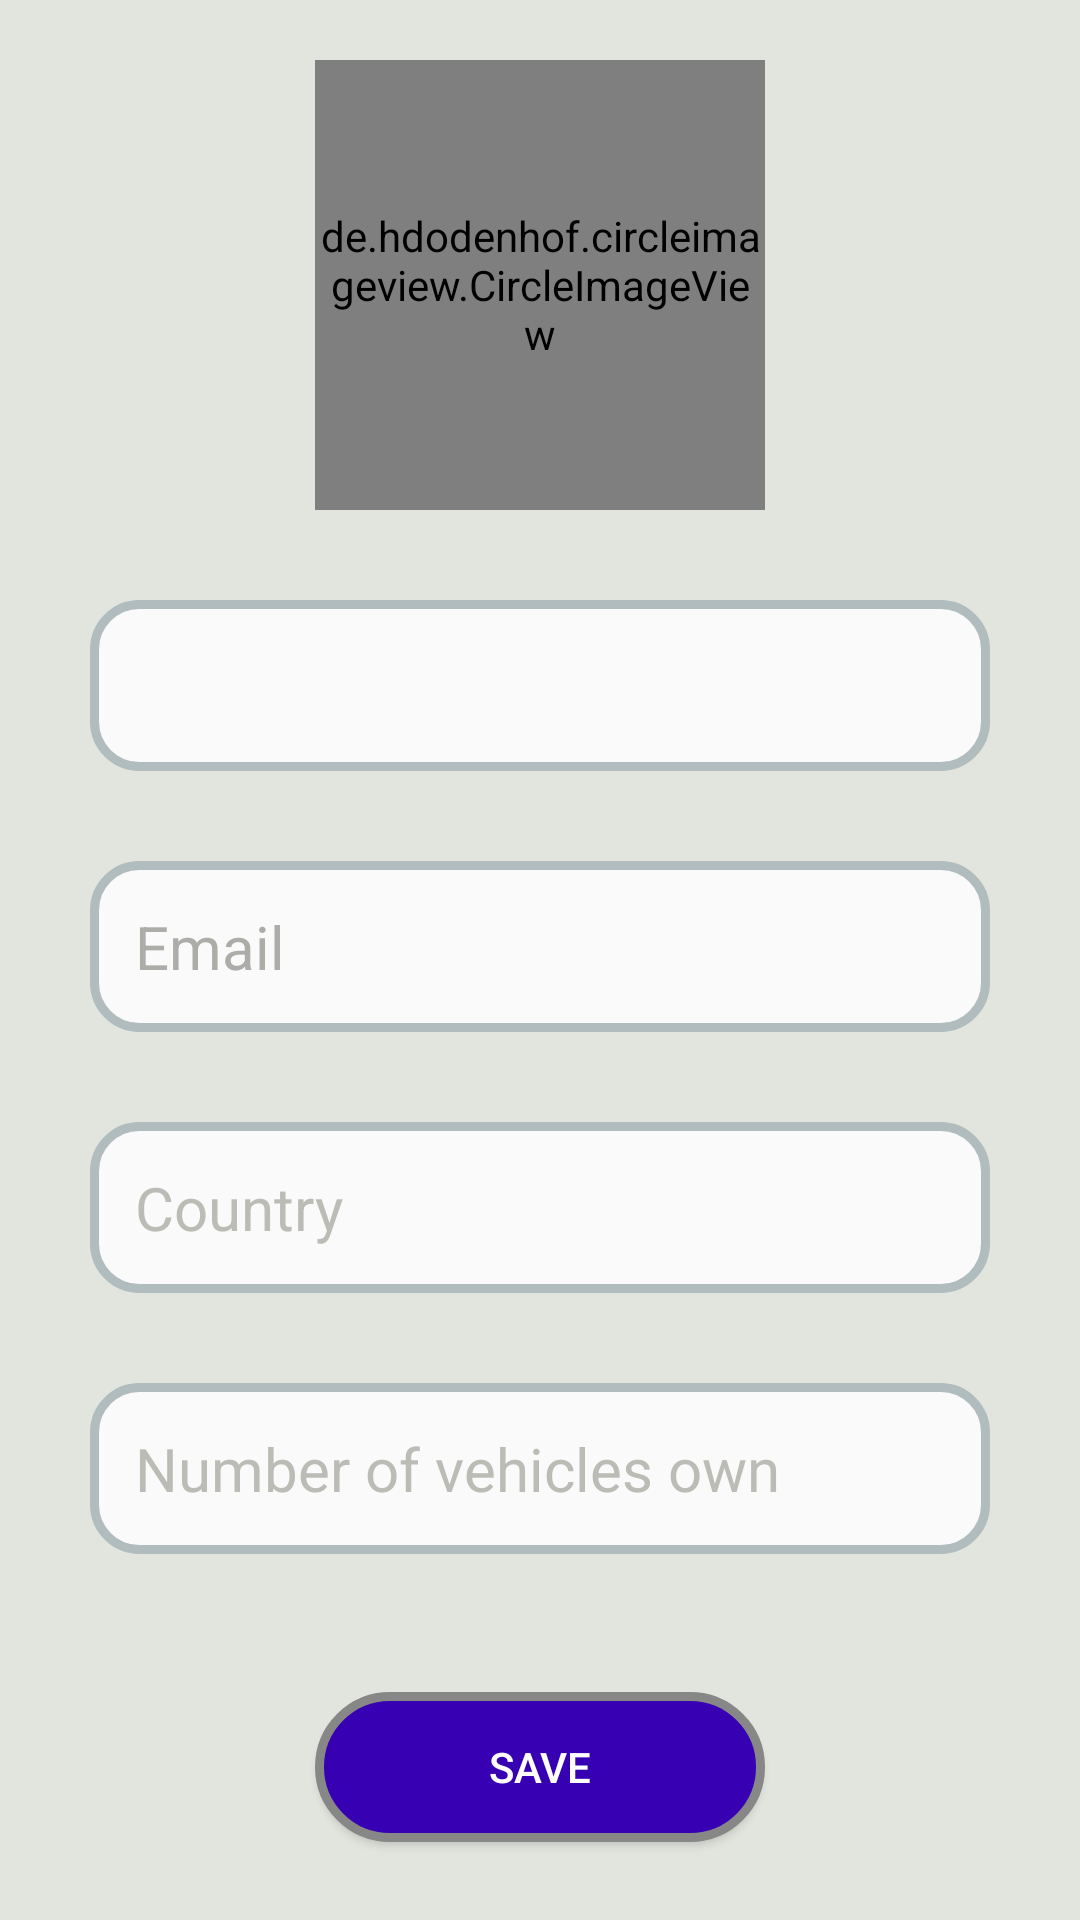

This screen was rendered from an Android layout file. Write that file and the resources it references.
<!-- AndroidManifest.xml: application theme Theme.FuelEfficiencyPredictor -->
<!-- res/layout/activity_profile.xml -->
<?xml version="1.0" encoding="utf-8"?>
<androidx.constraintlayout.widget.ConstraintLayout xmlns:android="http://schemas.android.com/apk/res/android"
    xmlns:app="http://schemas.android.com/apk/res-auto"
    xmlns:tools="http://schemas.android.com/tools"
    android:layout_width="match_parent"
    android:layout_height="match_parent"
    android:background="#E2E5DE"
    tools:context=".Profile">


    <FrameLayout
        android:layout_width="match_parent"
        android:layout_height="match_parent"
        app:layout_constraintLeft_toLeftOf="parent"
        app:layout_constraintRight_toRightOf="parent">


        <androidx.constraintlayout.widget.ConstraintLayout
            android:layout_width="match_parent"
            android:layout_height="match_parent">

            <de.hdodenhof.circleimageview.CircleImageView
                android:id="@+id/profile_Image"
                xmlns:app="http://schemas.android.com/apk/res-auto"
                android:layout_width="150dp"
                android:layout_height="150dp"
                android:layout_marginTop="20dp"
                android:src="@drawable/person_dark"
                app:civ_border_width="1dp"
                app:civ_border_color="#BBBCB6"
                app:layout_constraintLeft_toLeftOf="parent"
                app:layout_constraintRight_toRightOf="parent"
                app:civ_border_overlay="true"
                app:layout_constraintTop_toTopOf="parent"/>





            <EditText
                android:id="@+id/profile_Name"
                android:layout_width="match_parent"
                android:layout_height="wrap_content"
                app:layout_constraintTop_toBottomOf="@id/profile_Image"
                android:textColor="@color/black"
                android:background="@drawable/layout_bg"
                android:padding="15dp"
                android:layout_margin="30dp"
                android:textSize="20dp"/>

            <TextView
                android:id="@+id/profile_Email"
                android:layout_width="match_parent"
                android:layout_height="wrap_content"
                android:padding="15dp"
                android:textColor="#ACADA8"
                app:layout_constraintTop_toBottomOf="@id/profile_Name"
                android:text="Email"
                android:background="@drawable/layout_bg"
                android:layout_margin="30dp"
                android:textSize="20dp"/>

            <EditText
                android:id="@+id/profile_Country"
                android:layout_width="match_parent"
                android:layout_height="wrap_content"
                app:layout_constraintTop_toBottomOf="@id/profile_Email"
                android:hint="Country"
                android:textColorHint="#BBBCB6"
                android:textColor="@color/black"
                android:background="@drawable/layout_bg"
                android:padding="15dp"
                android:layout_margin="30dp"
                android:textSize="20dp"/>

            <EditText
                android:id="@+id/profile_VehicleCount"
                android:layout_width="match_parent"
                android:layout_height="wrap_content"
                android:inputType="number"
                app:layout_constraintTop_toBottomOf="@id/profile_Country"
                android:hint="Number of vehicles own"
                android:textColorHint="#BBBCB6"
                android:textColor="@color/black"
                android:background="@drawable/layout_bg"
                android:padding="15dp"
                android:layout_margin="30dp"
                android:textSize="20dp"/>

            <androidx.constraintlayout.utils.widget.MotionButton
                android:id="@+id/profile_Save"
                android:layout_width="150dp"
                android:layout_height="50dp"
                android:background="@drawable/button_dec"
                android:layout_marginTop="20dp"
                android:text="Save"
                android:textColor="@color/white"
                app:layout_constraintLeft_toLeftOf="parent"
                app:layout_constraintRight_toRightOf="parent"
                app:layout_constraintBottom_toBottomOf="parent"
                app:layout_constraintTop_toBottomOf="@id/profile_VehicleCount" />

            <ProgressBar
                android:id="@+id/progressBar"
                android:layout_width="349dp"
                android:layout_height="wrap_content"
                android:indeterminate="true"
                android:visibility="invisible"
                android:indeterminateTint="#BBBCB6"
                app:layout_constraintBottom_toBottomOf="parent"
                app:layout_constraintLeft_toLeftOf="parent"
                app:layout_constraintRight_toRightOf="parent"
                app:layout_constraintTop_toTopOf="parent"
                app:layout_constraintVertical_bias="0.466" />


        </androidx.constraintlayout.widget.ConstraintLayout>


    </FrameLayout>





</androidx.constraintlayout.widget.ConstraintLayout>
<!-- resources referenced by this layout -->
<resources>
  <color name="black">#FF000000</color>
  <color name="white">#FFFFFFFF</color>
  <!-- drawable button_dec (drawable) -->
  <?xml version="1.0" encoding="utf-8"?>
  <shape xmlns:android="http://schemas.android.com/apk/res/android"     android:shape="rectangle" >
      <corners
          android:topLeftRadius="100dp"
          android:topRightRadius="100dp"
          android:bottomLeftRadius="100dp"
          android:bottomRightRadius="100dp"
          />
      <solid
          android:color="@color/purple_700"
          />
      <padding
          android:left="0dp"
          android:top="0dp"
          android:right="0dp"
          android:bottom="0dp"
          />
      <size
          android:width="100dp"
          android:height="100dp"
          />
      <stroke
          android:width="3dp"
          android:color="#878787"
          />
  
  </shape>
  <!-- drawable layout_bg (drawable) -->
  <?xml version="1.0" encoding="utf-8"?>
      <shape xmlns:android="http://schemas.android.com/apk/res/android">
          <solid android:color="#FAFAFA"/>
          <stroke android:width="3dp" android:color="#B1BCBE" />
          <corners android:radius="15dp"/>
          <padding android:left="0dp" android:top="0dp" android:right="0dp" android:bottom="0dp" />
      </shape>
  <!-- drawable person_dark (drawable) -->
  <vector android:height="24dp" android:tint="#BBBCB6"
      android:viewportHeight="24" android:viewportWidth="24"
      android:width="24dp" xmlns:android="http://schemas.android.com/apk/res/android">
      <path android:fillColor="@android:color/white" android:pathData="M12,12c2.21,0 4,-1.79 4,-4s-1.79,-4 -4,-4 -4,1.79 -4,4 1.79,4 4,4zM12,14c-2.67,0 -8,1.34 -8,4v2h16v-2c0,-2.66 -5.33,-4 -8,-4z"/>
  </vector>
  <style name="Theme.FuelEfficiencyPredictor" parent="Theme.MaterialComponents.DayNight.DarkActionBar">
          
          <item name="colorPrimary">@color/purple_500</item>
          <item name="colorPrimaryVariant">@color/purple_700</item>
          <item name="colorOnPrimary">@color/white</item>
          
          <item name="colorSecondary">@color/teal_200</item>
          <item name="colorSecondaryVariant">@color/teal_700</item>
          <item name="colorOnSecondary">@color/black</item>
          
          <item name="android:statusBarColor" tools:targetApi="l">?attr/colorPrimaryVariant</item>
          
      </style>
  <color name="purple_700">#FF3700B3</color>
  <color name="purple_500">#FF6200EE</color>
  <color name="teal_200">#FF03DAC5</color>
  <color name="teal_700">#FF018786</color>
</resources>
